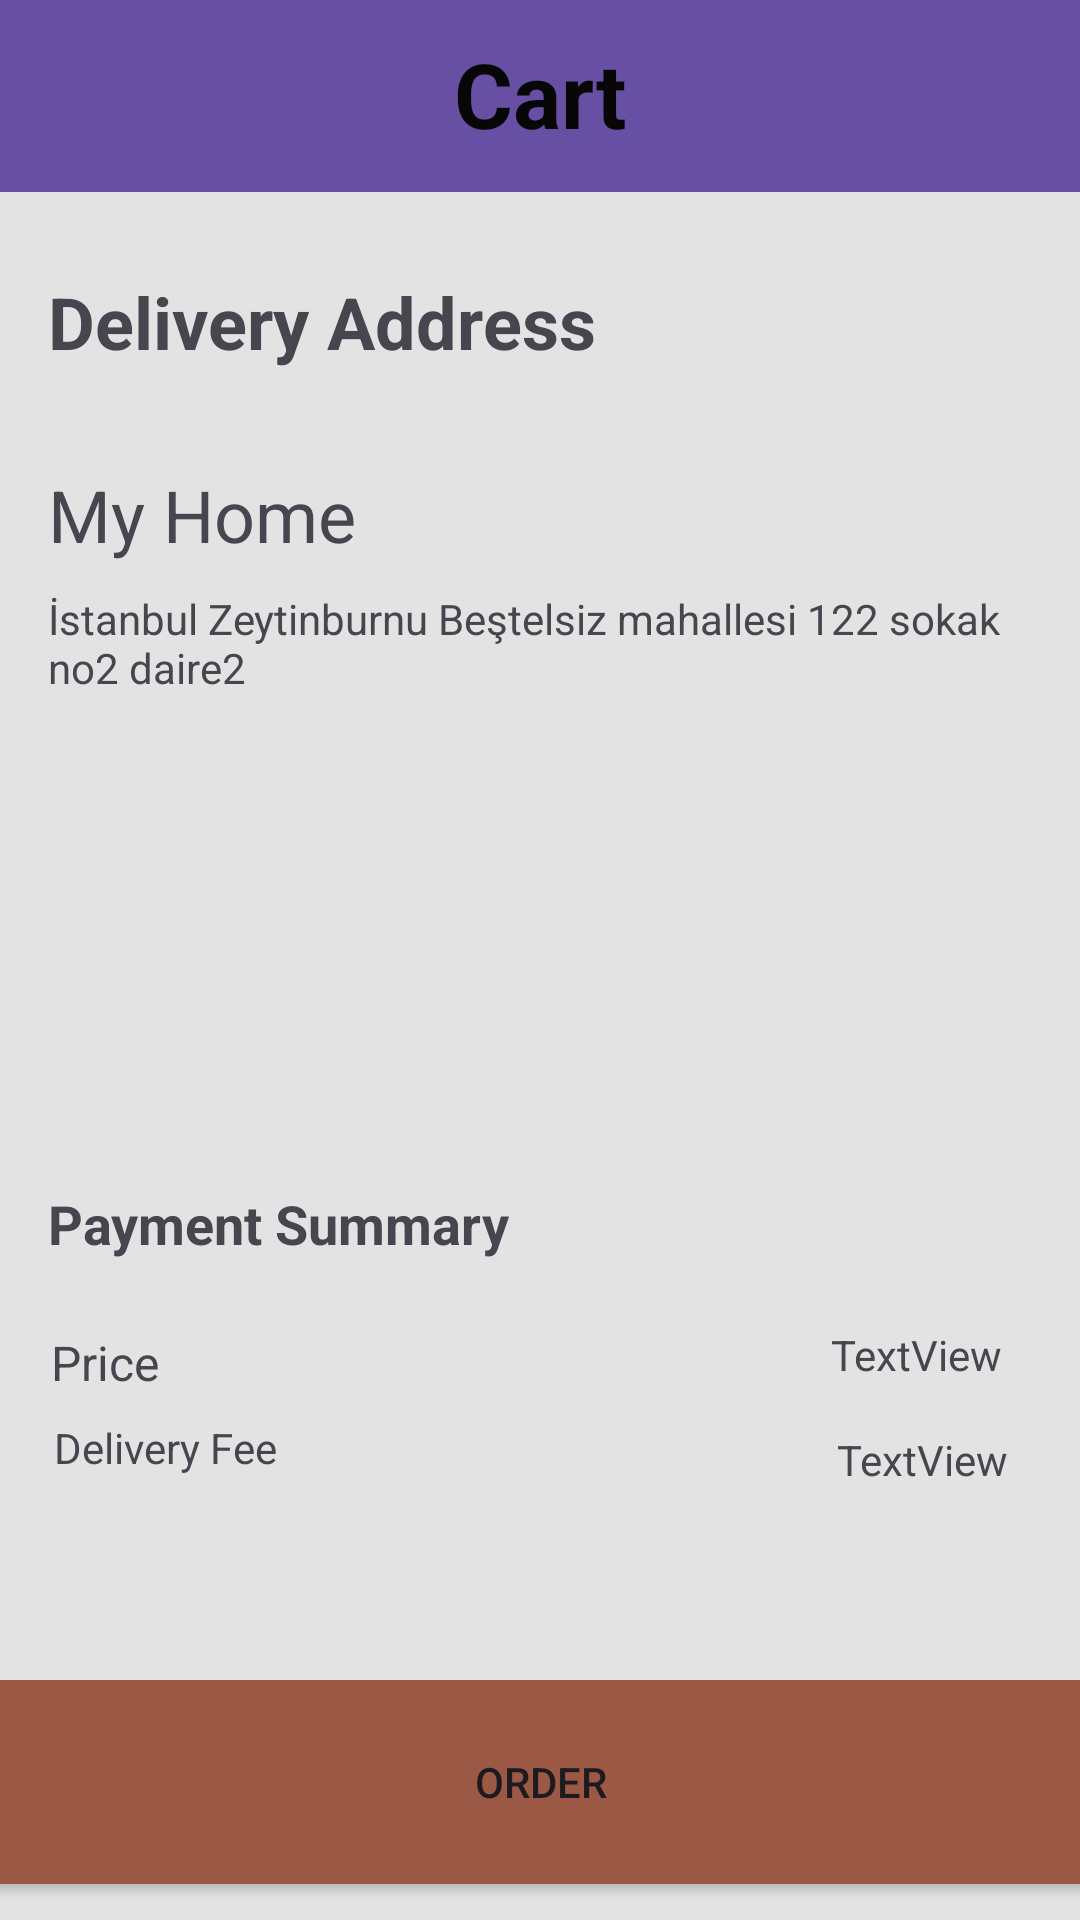

Produce the Android XML layout that renders to this screen, including the resource entries it uses.
<!-- AndroidManifest.xml: application theme Theme.CoffeProject2 -->
<!-- res/layout/fragment_cart.xml -->
<?xml version="1.0" encoding="utf-8"?>
<androidx.constraintlayout.widget.ConstraintLayout xmlns:android="http://schemas.android.com/apk/res/android"
    xmlns:app="http://schemas.android.com/apk/res-auto"
    xmlns:tools="http://schemas.android.com/tools"
    android:layout_width="match_parent"
    android:layout_height="match_parent"
    android:background="@color/background_color"
    tools:context=".fragments.CartFragment">

    <androidx.appcompat.widget.Toolbar
        android:id="@+id/toolbar"
        android:layout_width="0dp"
        android:layout_height="wrap_content"
        android:background="?attr/colorPrimary"
        android:minHeight="?attr/actionBarSize"
        android:theme="?attr/actionBarTheme"
        app:layout_constraintEnd_toEndOf="parent"
        app:layout_constraintStart_toStartOf="parent"
        app:layout_constraintTop_toTopOf="parent" />

    <TextView
        android:id="@+id/textView6"
        android:layout_width="102dp"
        android:layout_height="40dp"
        android:layout_marginTop="11dp"
        android:text="Cart"
        android:textAlignment="center"
        android:textColor="#070707"
        android:textSize="30sp"
        android:textStyle="bold"
        app:layout_constraintEnd_toEndOf="@+id/toolbar"
        app:layout_constraintStart_toStartOf="@+id/toolbar"
        app:layout_constraintTop_toTopOf="@+id/toolbar" />

    <TextView
        android:id="@+id/textView2"
        android:layout_width="wrap_content"
        android:layout_height="wrap_content"
        android:layout_marginStart="16dp"
        android:layout_marginTop="27dp"
        android:text="Delivery Address"
        android:textSize="24sp"
        android:textStyle="bold"
        app:layout_constraintStart_toStartOf="parent"
        app:layout_constraintTop_toBottomOf="@+id/toolbar" />

    <TextView
        android:id="@+id/textViewAdressTitle"
        android:layout_width="wrap_content"
        android:layout_height="0dp"
        android:layout_marginStart="16dp"
        android:layout_marginTop="32dp"
        android:text="My Home"
        android:textAlignment="textStart"
        android:textSize="24sp"
        app:layout_constraintStart_toStartOf="parent"
        app:layout_constraintTop_toBottomOf="@+id/textView2" />

    <TextView
        android:id="@+id/textView4"
        android:layout_width="335dp"
        android:layout_height="wrap_content"
        android:layout_marginStart="16dp"
        android:layout_marginTop="9dp"
        android:text="İstanbul Zeytinburnu Beştelsiz mahallesi 122 sokak no2 daire2"
        app:layout_constraintStart_toStartOf="parent"
        app:layout_constraintTop_toBottomOf="@+id/textViewAdressTitle" />

    <androidx.recyclerview.widget.RecyclerView
        android:id="@+id/recViewCart"
        android:layout_width="408dp"
        android:layout_height="202dp"
        android:layout_marginBottom="264dp"
        app:layout_constraintBottom_toBottomOf="parent"
        app:layout_constraintEnd_toEndOf="parent"
        app:layout_constraintHorizontal_bias="0.333"
        app:layout_constraintStart_toStartOf="parent" />

    <TextView
        android:id="@+id/textView"
        android:layout_width="wrap_content"
        android:layout_height="wrap_content"
        android:layout_marginStart="16dp"
        android:layout_marginBottom="220dp"
        android:text="Payment Summary"
        android:textSize="18sp"
        android:textStyle="bold"
        app:layout_constraintBottom_toBottomOf="parent"
        app:layout_constraintStart_toStartOf="parent" />

    <TextView
        android:id="@+id/textView3"
        android:layout_width="wrap_content"
        android:layout_height="wrap_content"
        android:layout_marginStart="17dp"
        android:layout_marginBottom="175dp"
        android:text="Price"
        android:textSize="16sp"
        app:layout_constraintBottom_toBottomOf="parent"
        app:layout_constraintStart_toStartOf="parent" />

    <TextView
        android:id="@+id/textViewCartTotalPrice"
        android:layout_width="wrap_content"
        android:layout_height="wrap_content"
        android:layout_marginEnd="26dp"
        android:layout_marginBottom="179dp"
        android:text="TextView"
        app:layout_constraintBottom_toBottomOf="parent"
        app:layout_constraintEnd_toEndOf="parent" />

    <TextView
        android:id="@+id/textView5"
        android:layout_width="wrap_content"
        android:layout_height="wrap_content"
        android:layout_marginStart="18dp"
        android:layout_marginBottom="148dp"
        android:text="Delivery Fee"
        app:layout_constraintBottom_toBottomOf="parent"
        app:layout_constraintStart_toStartOf="parent" />

    <TextView
        android:id="@+id/textViewCartDeliveryFee"
        android:layout_width="wrap_content"
        android:layout_height="wrap_content"
        android:layout_marginEnd="24dp"
        android:layout_marginBottom="144dp"
        android:text="TextView"
        app:layout_constraintBottom_toBottomOf="parent"
        app:layout_constraintEnd_toEndOf="parent" />

    <Button
        android:id="@+id/button"
        android:layout_width="400dp"
        android:layout_height="68dp"
        android:layout_marginBottom="12dp"
        android:background="@drawable/button"
        app:backgroundTint="@null"
        android:text="Order"
        app:layout_constraintBottom_toBottomOf="parent"
        app:layout_constraintEnd_toEndOf="parent"
        app:layout_constraintHorizontal_bias="0.5"
        app:layout_constraintStart_toStartOf="parent" />

</androidx.constraintlayout.widget.ConstraintLayout>
<!-- resources referenced by this layout -->
<resources>
  <color name="background_color">#e3e3e3</color>
  <!-- drawable button (drawable) -->
  <shape xmlns:android="http://schemas.android.com/apk/res/android">
      <solid android:color="#9B5844"/> 
      <corners android:radius="16dp"/> 
  </shape>
  <style name="Theme.CoffeProject2" parent="Base.Theme.CoffeProject2" />
  <style name="Base.Theme.CoffeProject2" parent="Theme.Material3.DayNight.NoActionBar">
          
          
      </style>
</resources>
